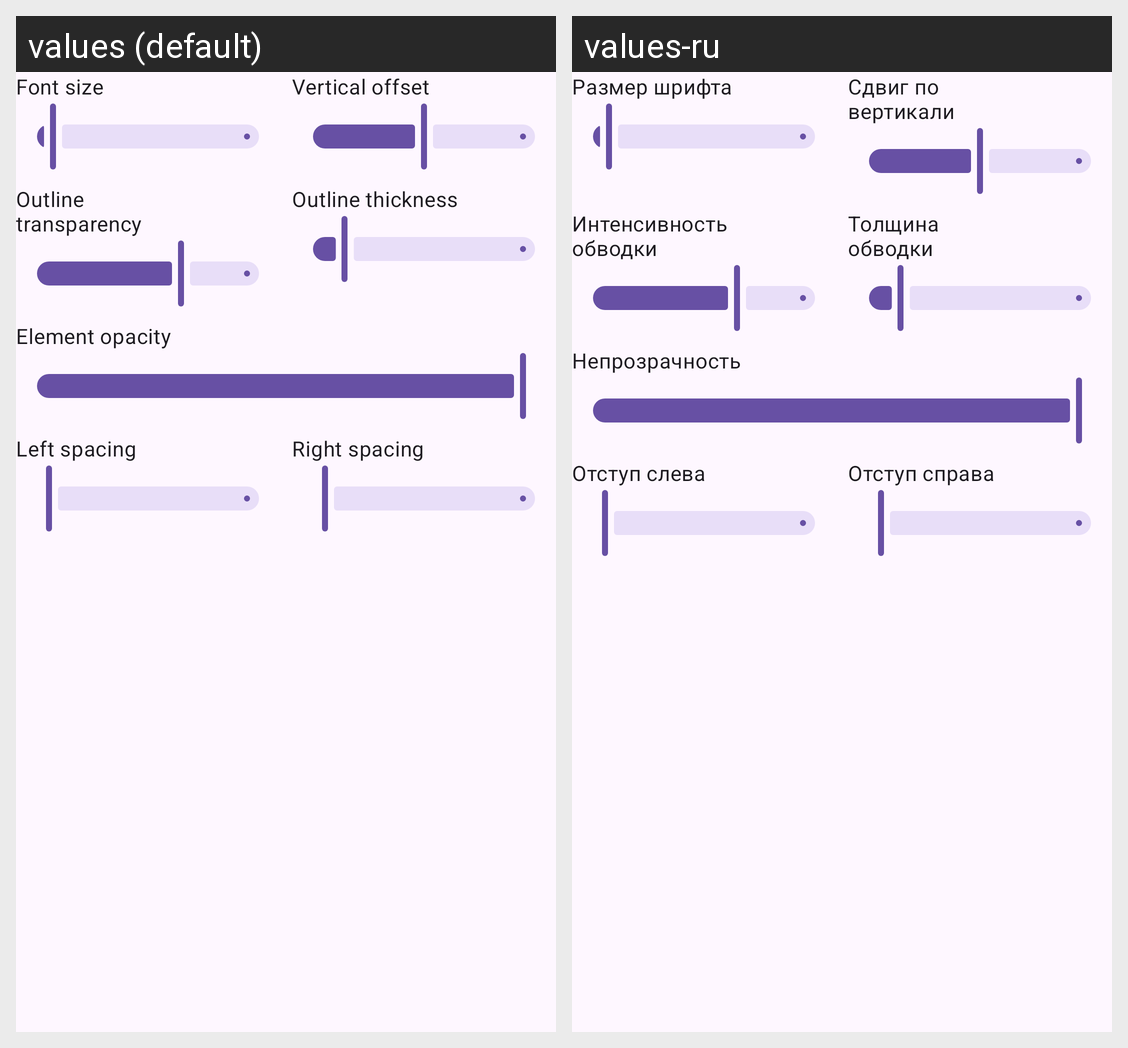

The Android screen above is rendered under two locales of the same app. Produce the string resources it draws, with the default and per-locale values.
Android screen res/layout/brick_look_controls.xml rendered under 2 locales, left to right: values (default), values-ru. Device: Nexus 5 (rendered at 1080×1920; each locale shown at half size, 540×960, under a caption strip naming it); theme Theme.StatusWidget.
Strings drawn on this screen, with the default value and each locale's value (text and hints the layout hard-codes, and strings that could not be matched under every locale, appear in the picture but are not listed):

brick_font_size
  values: Font size
  values-ru: Размер шрифта

brick_adjust_y
  values: Vertical offset
  values-ru: Сдвиг по вертикали

brick_outline_alpha
  values: Outline transparency
  values-ru: Интенсивность обводки

brick_outline_width
  values: Outline thickness
  values-ru: Толщина обводки

brick_content_alpha
  values: Element opacity
  values-ru: Непрозрачность

brick_margin_start
  values: Left spacing
  values-ru: Отступ слева

brick_margin_end
  values: Right spacing
  values-ru: Отступ справа
